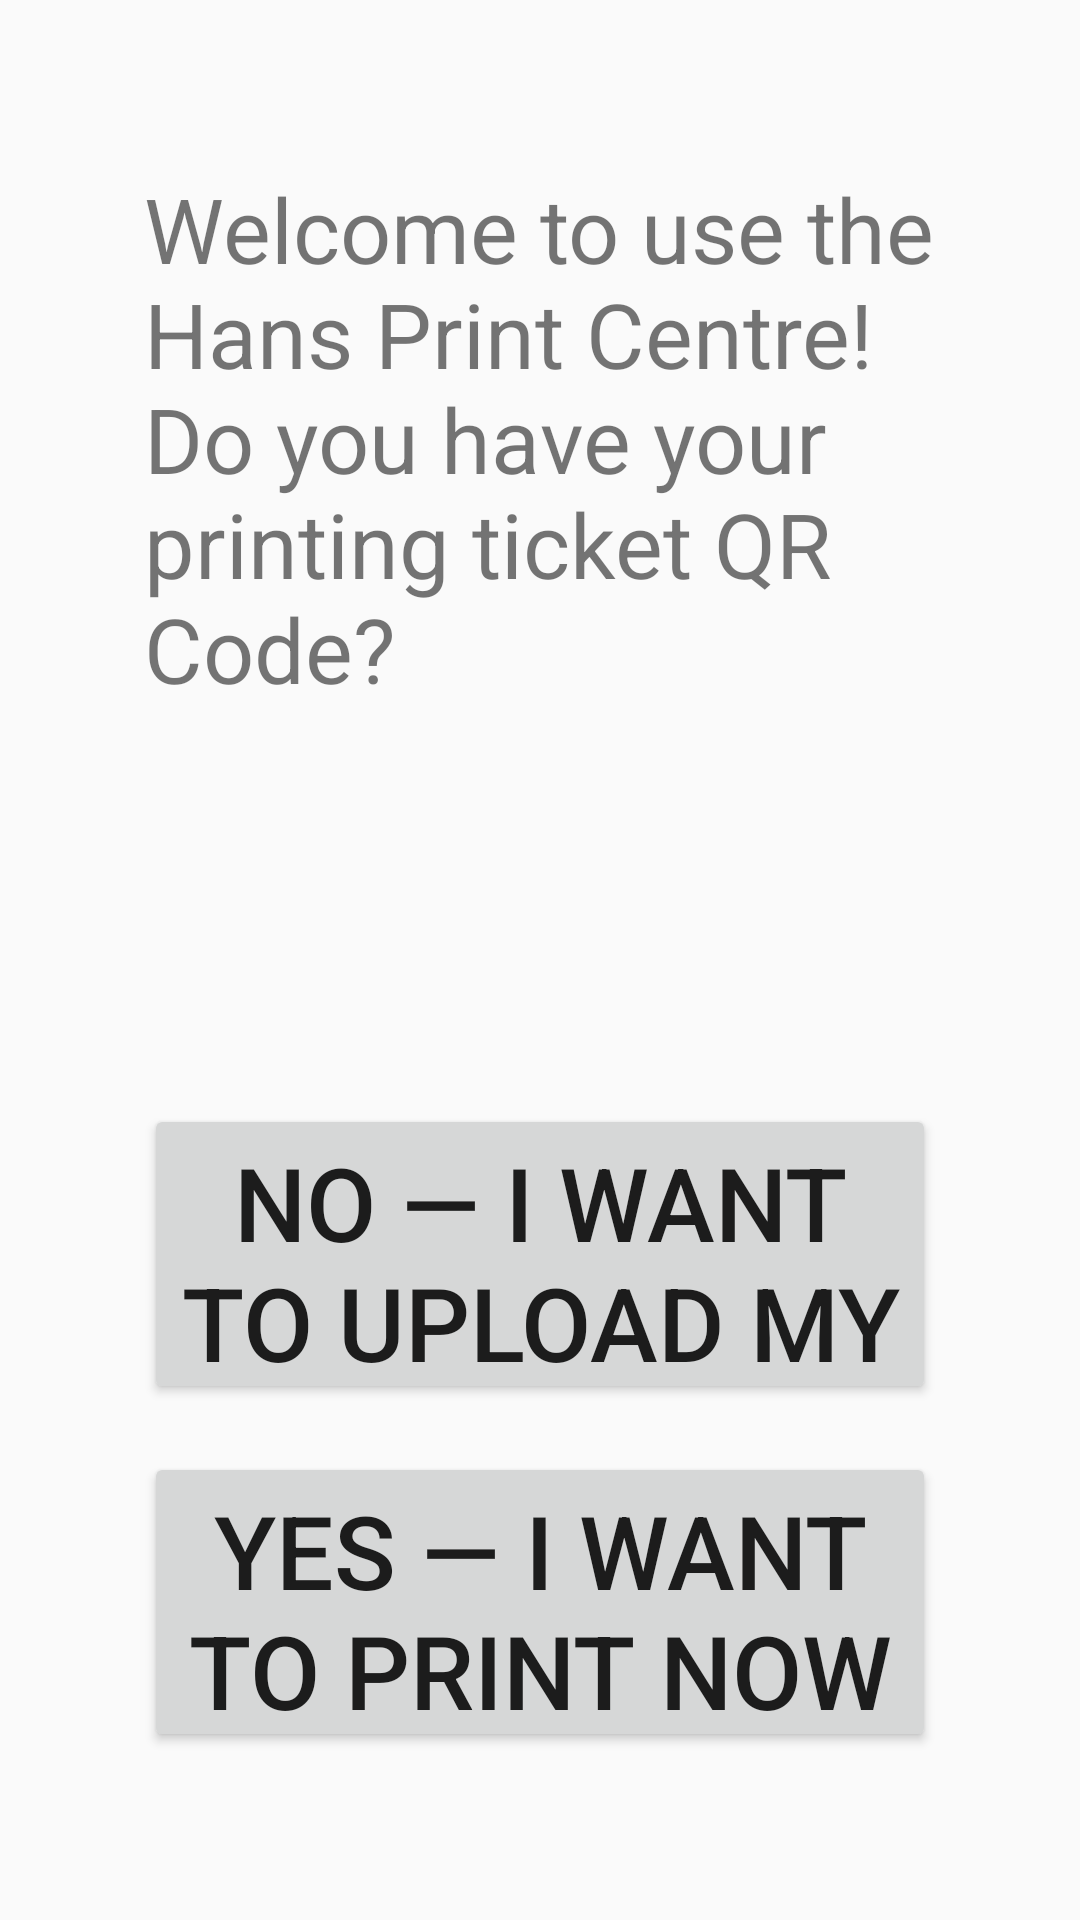

The Android layout XML behind this screen, and the referenced resources:
<!-- AndroidManifest.xml: application theme Theme.AppCompat.DayNight -->
<!-- res/layout/activity_main.xml -->
<?xml version="1.0" encoding="utf-8"?>
<androidx.constraintlayout.widget.ConstraintLayout xmlns:android="http://schemas.android.com/apk/res/android"
    xmlns:app="http://schemas.android.com/apk/res-auto"
    xmlns:tools="http://schemas.android.com/tools"
    android:layout_width="match_parent"
    android:layout_height="match_parent"
    tools:context=".MainActivity">

    <Button
        android:id="@+id/getTicketButton"
        android:layout_width="0dp"
        android:layout_height="100dp"
        android:layout_marginStart="48dp"
        android:layout_marginEnd="48dp"
        android:layout_marginBottom="16dp"
        android:text="@string/get_ticket"
        android:textSize="34sp"
        app:layout_constraintBottom_toTopOf="@+id/startPrintingButton"
        app:layout_constraintEnd_toEndOf="parent"
        app:layout_constraintHorizontal_bias="0.0"
        app:layout_constraintStart_toStartOf="parent" />

    <Button
        android:id="@+id/startPrintingButton"
        android:layout_width="0dp"
        android:layout_height="100dp"
        android:layout_marginStart="48dp"
        android:layout_marginEnd="48dp"
        android:layout_marginBottom="56dp"
        android:text="@string/start_printing"
        android:textSize="34sp"
        app:layout_constraintBottom_toBottomOf="parent"
        app:layout_constraintEnd_toEndOf="parent"
        app:layout_constraintHorizontal_bias="0.0"
        app:layout_constraintStart_toStartOf="parent" />

    <TextView
        android:id="@+id/textView"
        android:layout_width="0dp"
        android:layout_height="wrap_content"
        android:layout_marginStart="48dp"
        android:layout_marginTop="56dp"
        android:layout_marginEnd="48dp"
        android:text="@string/main_description"
        android:textSize="30sp"
        app:layout_constraintEnd_toEndOf="parent"
        app:layout_constraintStart_toStartOf="parent"
        app:layout_constraintTop_toTopOf="parent" />
</androidx.constraintlayout.widget.ConstraintLayout>
<!-- resources referenced by this layout -->
<resources>
  <string name="get_ticket">NO — I WANT TO UPLOAD MY FILE</string>
  <string name="main_description">Welcome to use the Hans Print Centre!\nDo you have your printing ticket QR Code?</string>
  <string name="start_printing">YES — I WANT TO PRINT NOW</string>
</resources>
